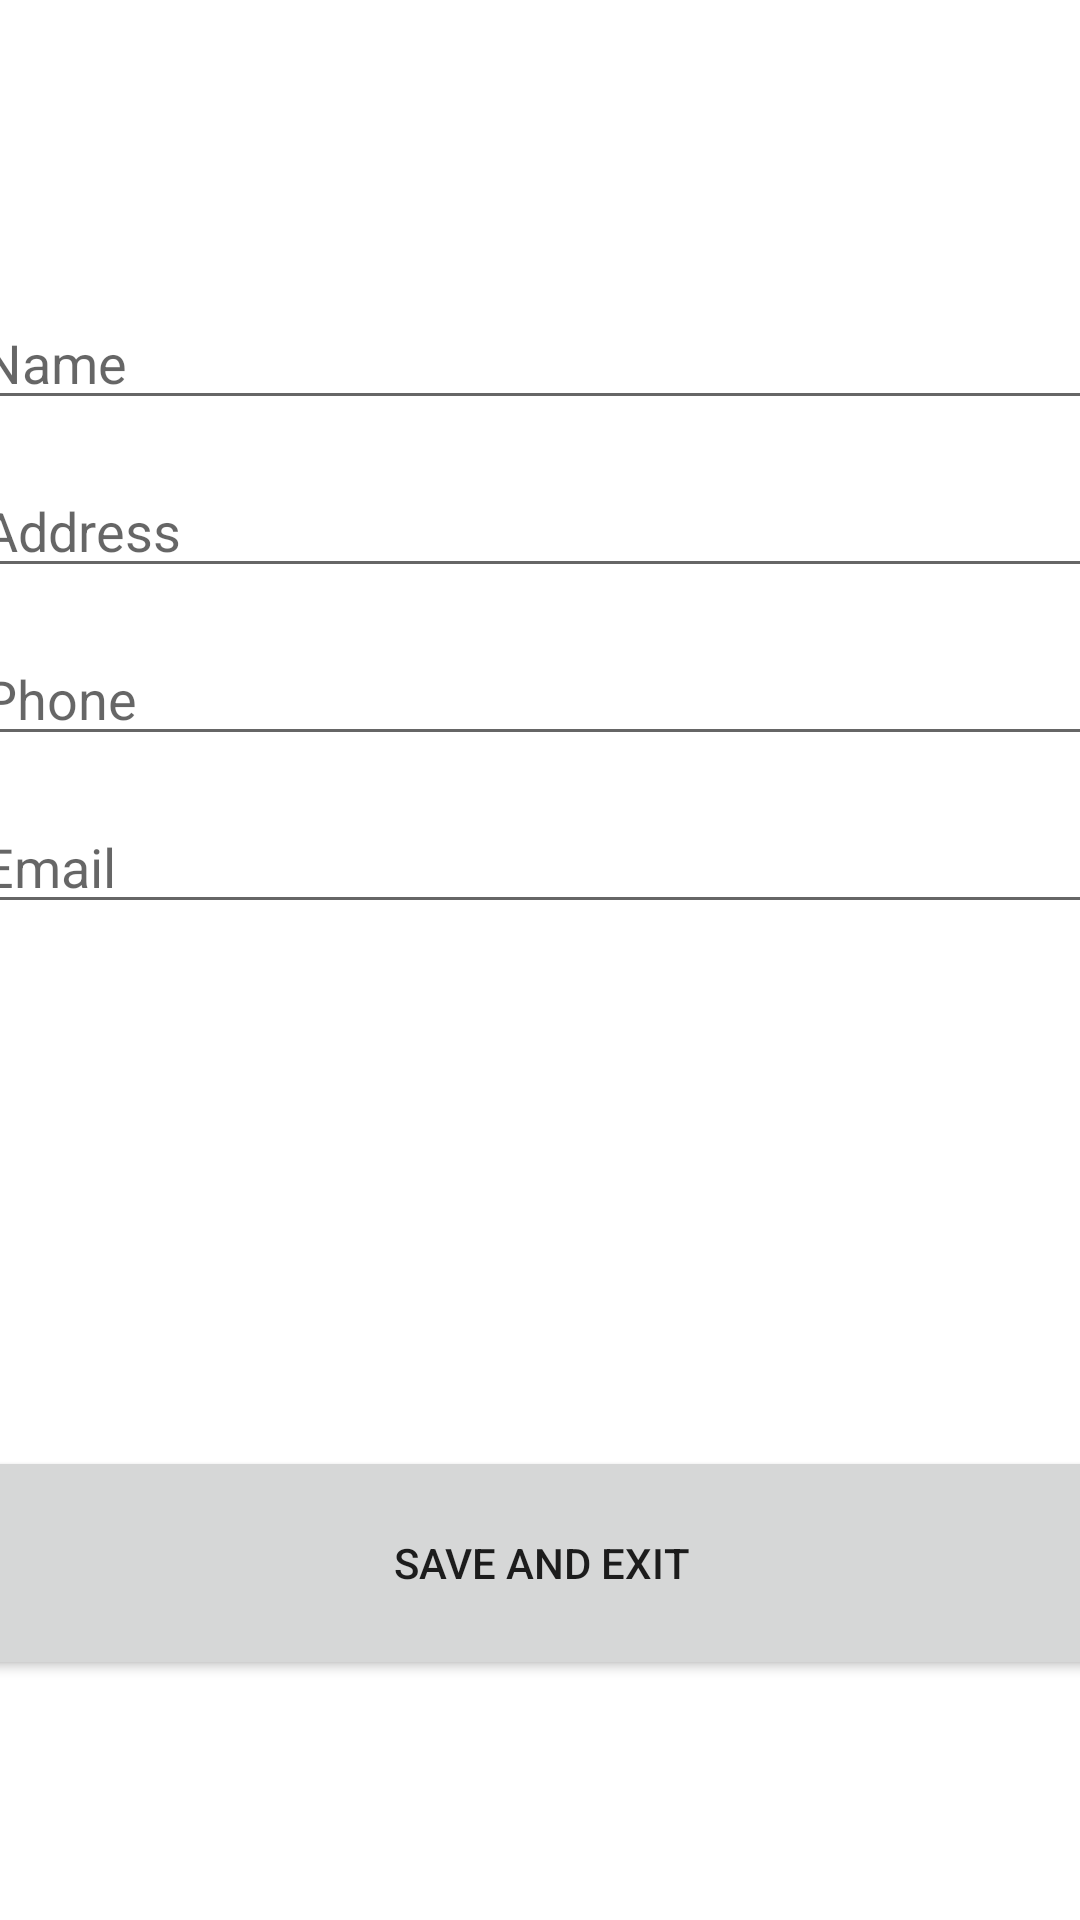

Layout XML and referenced resources for this Android screen:
<!-- AndroidManifest.xml: application theme Theme.FIXING_QR_CODE_APP -->
<!-- res/layout/activity_self_info.xml -->
<?xml version="1.0" encoding="utf-8"?>
<androidx.constraintlayout.widget.ConstraintLayout xmlns:android="http://schemas.android.com/apk/res/android"
    xmlns:app="http://schemas.android.com/apk/res-auto"
    xmlns:tools="http://schemas.android.com/tools"
    android:layout_width="match_parent"
    android:layout_height="match_parent"
    tools:context=".SelfInfo">

    <EditText
        android:id="@+id/selfName"
        android:layout_width="380dp"
        android:layout_height="40dp"
        android:layout_marginTop="100dp"
        android:ems="10"
        android:hint="Name"
        android:inputType="textPersonName"
        app:layout_constraintEnd_toEndOf="parent"
        app:layout_constraintHorizontal_bias="0.502"
        app:layout_constraintStart_toStartOf="parent"
        app:layout_constraintTop_toTopOf="parent" />

    <Button
        android:id="@+id/selfSave"
        android:layout_width="380dp"
        android:layout_height="78dp"
        android:layout_marginBottom="80dp"
        android:text="Save and Exit"
        app:layout_constraintBottom_toBottomOf="parent"
        app:layout_constraintEnd_toEndOf="parent"
        app:layout_constraintStart_toStartOf="parent" />

    <EditText
        android:id="@+id/selfEmail"
        android:layout_width="380dp"
        android:layout_height="40dp"
        android:layout_marginTop="16dp"
        android:ems="10"
        android:hint="Email"
        android:inputType="textPersonName"
        app:layout_constraintEnd_toEndOf="parent"
        app:layout_constraintStart_toStartOf="parent"
        app:layout_constraintTop_toBottomOf="@+id/selfNumber" />

    <EditText
        android:id="@+id/selfAddress"
        android:layout_width="380dp"
        android:layout_height="40dp"
        android:layout_marginTop="16dp"
        android:ems="10"
        android:hint="Address"
        android:inputType="textPersonName"
        app:layout_constraintEnd_toEndOf="parent"
        app:layout_constraintStart_toStartOf="parent"
        app:layout_constraintTop_toBottomOf="@+id/selfName" />

    <EditText
        android:id="@+id/selfNumber"
        android:layout_width="380dp"
        android:layout_height="40dp"
        android:layout_marginTop="16dp"
        android:ems="10"
        android:hint="Phone"
        android:inputType="textPersonName"
        app:layout_constraintEnd_toEndOf="parent"
        app:layout_constraintStart_toStartOf="parent"
        app:layout_constraintTop_toBottomOf="@+id/selfAddress" />

</androidx.constraintlayout.widget.ConstraintLayout>
<!-- resources referenced by this layout -->
<resources>
  <style name="Theme.FIXING_QR_CODE_APP" parent="Theme.MaterialComponents.DayNight.DarkActionBar">
          
          <item name="colorPrimary">@color/purple_500</item>
          <item name="colorPrimaryVariant">@color/purple_700</item>
          <item name="colorOnPrimary">@color/white</item>
          
          <item name="colorSecondary">@color/teal_200</item>
          <item name="colorSecondaryVariant">@color/teal_700</item>
          <item name="colorOnSecondary">@color/black</item>
          
          <item name="android:statusBarColor" tools:targetApi="l">?attr/colorPrimaryVariant</item>
          
      </style>
  <!-- not gathered from this repository: default colours our renderer supplied (Android Studio template values) -->
  <color name="purple_500">#FF6200EE</color>
  <color name="purple_700">#FF3700B3</color>
  <color name="teal_200">#FF03DAC5</color>
  <color name="teal_700">#FF018786</color>
  <color name="black">#FF000000</color>
  <color name="white">#FFFFFFFF</color>
</resources>
